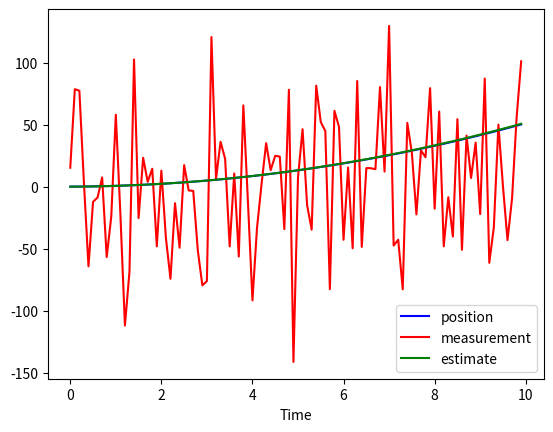

Write Python code to recreate this figure.
import numpy as np
import matplotlib.pyplot as plt

class extended_Kalman_filter():
    def __init__(self, g, h, dg_dx, dh_dx, Ex, Ez):
        self.g = g
        self.h = h
        self.dg_dx = dg_dx
        self.dh_dx = dh_dx
        self.Sigma = Ex.copy()
        self.Ex = Ex
        self.Ez = Ez
        
    def __call__(self, x_est_previous, control, measurement):
        Gt = self.dg_dx(x_est_previous, control)
        Ht = self.dh_dx(x_est_previous)
                
        x_pred = self.g(x_est_previous, control)
        Sigma_pred = Gt @ self.Sigma @ (Gt.T) + self.Ex
        
        K = Sigma_pred @ Ht.T @ np.linalg.inv(Ht @ Sigma_pred @ Ht.T + Ez)
        
        x_est = x_pred + K @ (measurement - self.h(x_pred))
        self.Sigma = (np.eye(len(x_est_previous))- K @ Ht) @ Sigma_pred
        
        return x_est
    
# EXAMPLE

# Plant model
# x_t = g(x_t-1, u_t) = Ax + Bu
# z_t = h(x_t) = Cx

if __name__ == '__main__':
    duration = 10
    dt = 0.1 # sample time
    u = 1 # input
    x = np.array([[0], [0]])


    A = np.array([[1, dt], [0, 1]])
    B = np.array([[dt**2], [dt]])
    C = np.array([[1, 0]])

    #g = Ax+Bu
    def g(x, u):
        return A @ x + B @ u

    def dg_dx(x, u):
        return A

    # h = Cx
    def h(x):
        return C

    def dh_dx(x):
        return C
    
    sigma_z = 50 # sensor variance
    Ez = sigma_z**2
    accel_noise_mag = 0.05 # acceleration disturbance
    Ex = accel_noise_mag * np.array([[dt**4/4, dt**3/2], [dt**3/2, dt**2]])

    p = [] # position array
    v = [] # velocity array
    z = [] # measurement array
    t = []

    # generate data
    for i in np.arange(0, duration, dt):
        t.append(i)
        accel_noise = [[dt**2 / 2 * np.random.normal(0, accel_noise_mag)], [dt * np.random.normal(0, accel_noise_mag)]]
        x = np.matmul(A, x) + B*u + accel_noise
        meas_noise = np.random.normal(0, sigma_z)
        y = float(np.matmul(C, x)) + meas_noise
        
        p.append(x[0][0])
        v.append(x[1][0])
        z.append(y)
        
    # Extended Kalman filter
    
    p_est = []
    v_est = []
    x = np.array([[0], [0]])

    ext_kalman = extended_Kalman_filter(g, h, dg_dx, dh_dx, Ex, Ez)

    for i in range(len(t)):
        x = ext_kalman(x, np.array([[u]]), z[i])
    
        p_est.append(x[0][0])
        v_est.append(x[1][0])
    
    plt.plot(t, p, c='b', label='position')
    plt.plot(t, z, c='r', label='measurement')
    plt.plot(t, p_est, c='g', label='estimate')
    plt.legend()
    plt.xlabel('Time')
    plt.show()